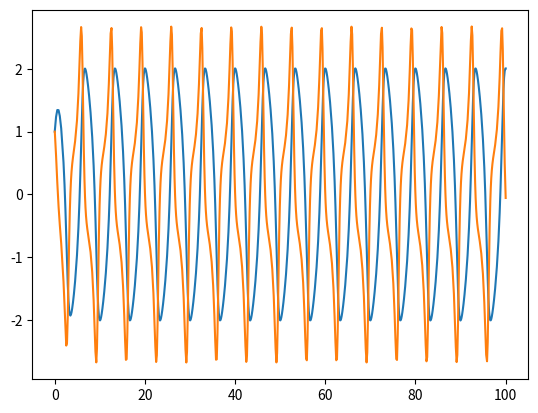
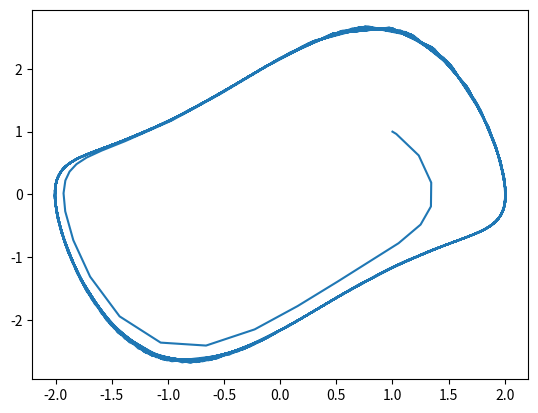

These charts were generated, in order, by the following Python code: (Note: this script raises an exception after producing the figures.)
from numpy import *
from scipy import integrate
from matplotlib import pyplot as plt

kappa = 1

def vdp(t,x):
    "van der Pol system of equations"
    return [x[1], -x[0] - kappa*(x[0]*x[0] - 1)*x[1]]

tfin = 10000
t = [0.0, 100.0];

x = array([1, 1])
u = (random.randn(), random.randn())

sol = integrate.solve_ivp(vdp,t,x,dense_output=True,rtol=0.00001)


ts = sol.t
xs = sol.y

plt.plot(ts,xs.transpose());

plt.figure()
plt.plot(xs[0],xs[1])

from mpl_toolkits.mplot3d import Axes3D

ax = plt.figure().gca(projection='3d')
# plt.plot(xs[0], xs[1], xs[2]);
plt.plot(*xs);



